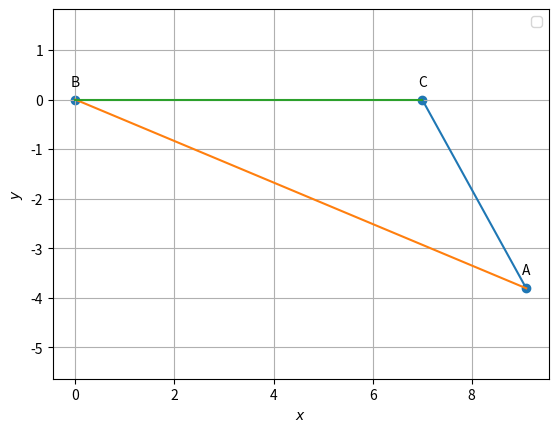

Recreate this plot in Python.
import numpy as np
import matplotlib.pyplot as plt
from numpy import linalg as LA
#local imports
#from line.funcs import *
#from triangle.funcs import *
#from conics.funcs import circ_gen
def line_gen(A,B):
   len =10
   dim = A.shape[0]
   x_AB = np.zeros((dim,len))
   lam_1 = np.linspace(0,1,len)
   for i in range(len):
     temp1 = A + lam_1[i]*(B-A)
     x_AB[:,i]= temp1.T
   return x_AB

def dir_vec(A,B):
   return B-A
def norm_vec(A,B):
   return np.matmul(omat, dir_vec(A,B))

#Input parameters
#c=8.49
#a=8.49+3.5
theta =75* np.pi/180
e1=np.array(([1,0]))
C=np.array(([7,0]))
B=np.array(([0,0]))
A =np.array(([9.1,-3.81]))
l=int(np.linalg.norm(B-A))
m=int(np.linalg.norm(A-C))
print(l)
print(m)
print(l+m)
##Generating all lines
x_BC = line_gen(B,C)
x_AB = line_gen(A,B)
x_CA = line_gen(C,A)

#Plotting all lines
plt.plot(x_CA[0,:],x_CA[1,:])
plt.plot(x_AB[0,:],x_AB[1,:])
plt.plot(x_BC[0,:],x_BC[1,:])

#Labeling the coordinates
tri_coords = np.vstack((C,B,A)).T
plt.scatter(tri_coords[0,:], tri_coords[1,:])
vert_labels = ['C','B','A']
for i, txt in enumerate(vert_labels):
    plt.annotate(txt, # this is the text
                 (tri_coords[0,i], tri_coords[1,i]), # this is the point to label
                 textcoords="offset points", # how to position the text
                 xytext=(0,10), # distance from text to points (x,y)
                 ha='center') # horizontal alignment can be left, right or center

plt.xlabel('$x$')
plt.ylabel('$y$')
plt.legend(loc='best')
plt.grid() # minor
plt.axis('equal')

#if using termux
#plt.savefig('/sdcard/FWC/matrices/matrix.pdf')
#subprocess.run(shlex.split("termux-open  /sdcard/FWC/matrices/matrix.pdf"))
#else
plt.show()


